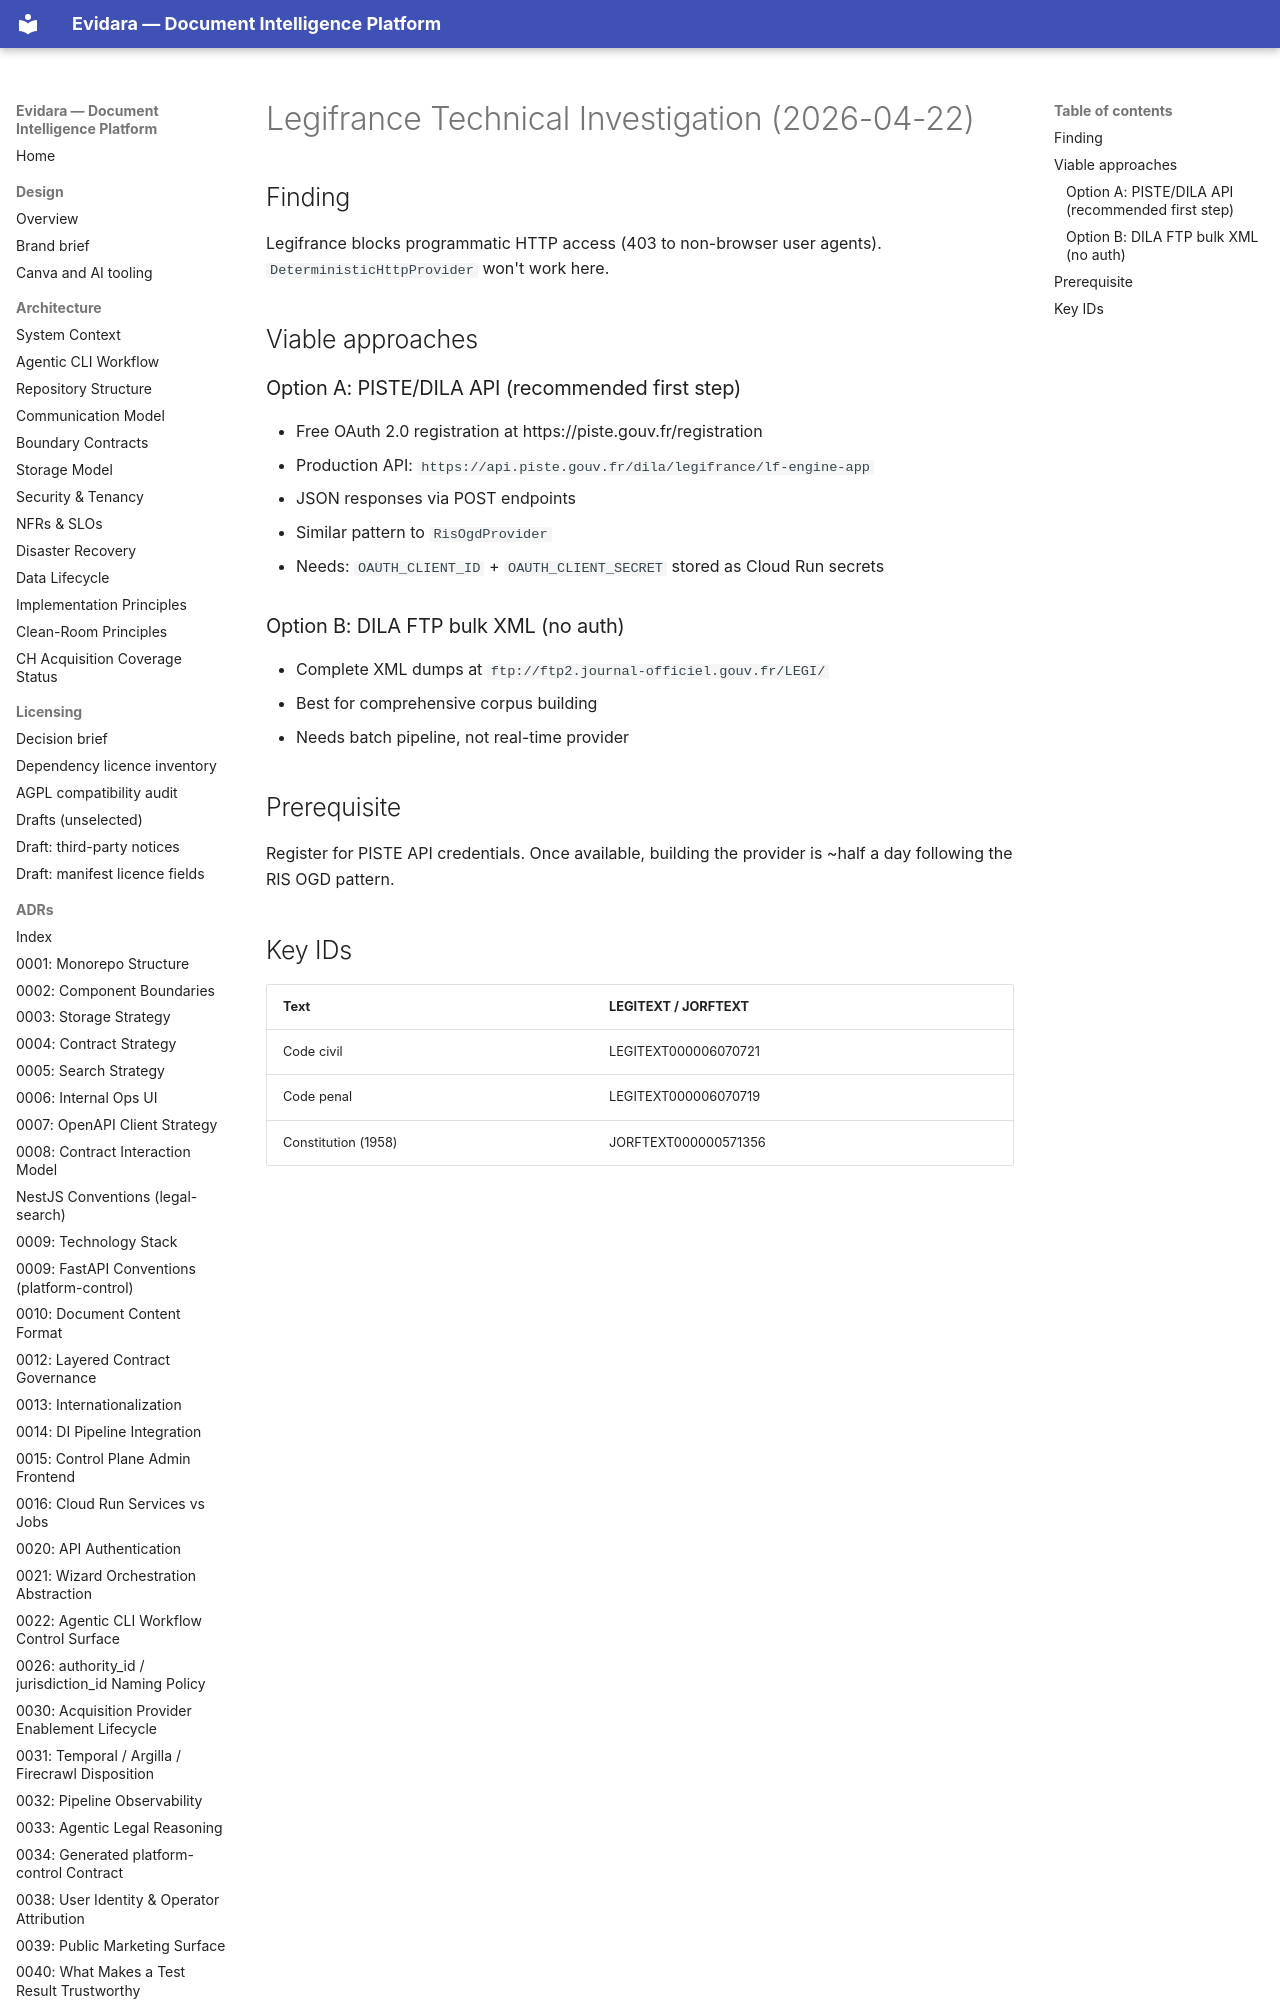

repository: philipplukas/evidara · page: runbooks/evidence/legifrance-investigation-2026-04-22/index.html · generator: mkdocs

# Legifrance Technical Investigation (2026-04-22)

## Finding

Legifrance blocks programmatic HTTP access (403 to non-browser user agents).
`DeterministicHttpProvider` won't work here.

## Viable approaches
